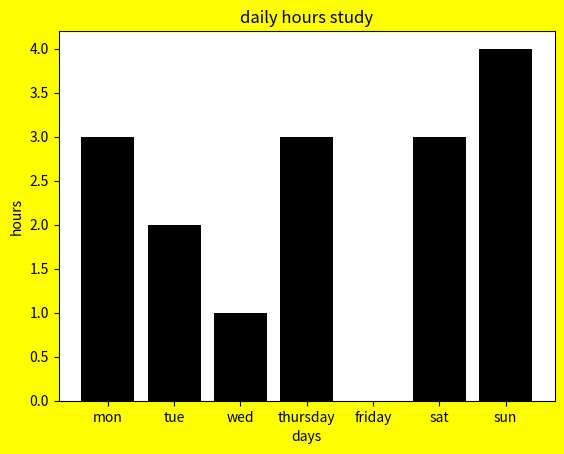

Reproduce this figure in Python.
# Real-Life Example
# Let’s say you want to track your daily study hours for one week:

import matplotlib.pyplot as plt

day=['mon','tue','wed','thursday','friday','sat','sun']
hours=[3,2,1,3,0,3,4]

plt.figure(facecolor="yellow")
plt.bar(day,hours,color="black")
plt.title("daily hours study")
plt.xlabel("days")
plt.ylabel("hours")

plt.show()